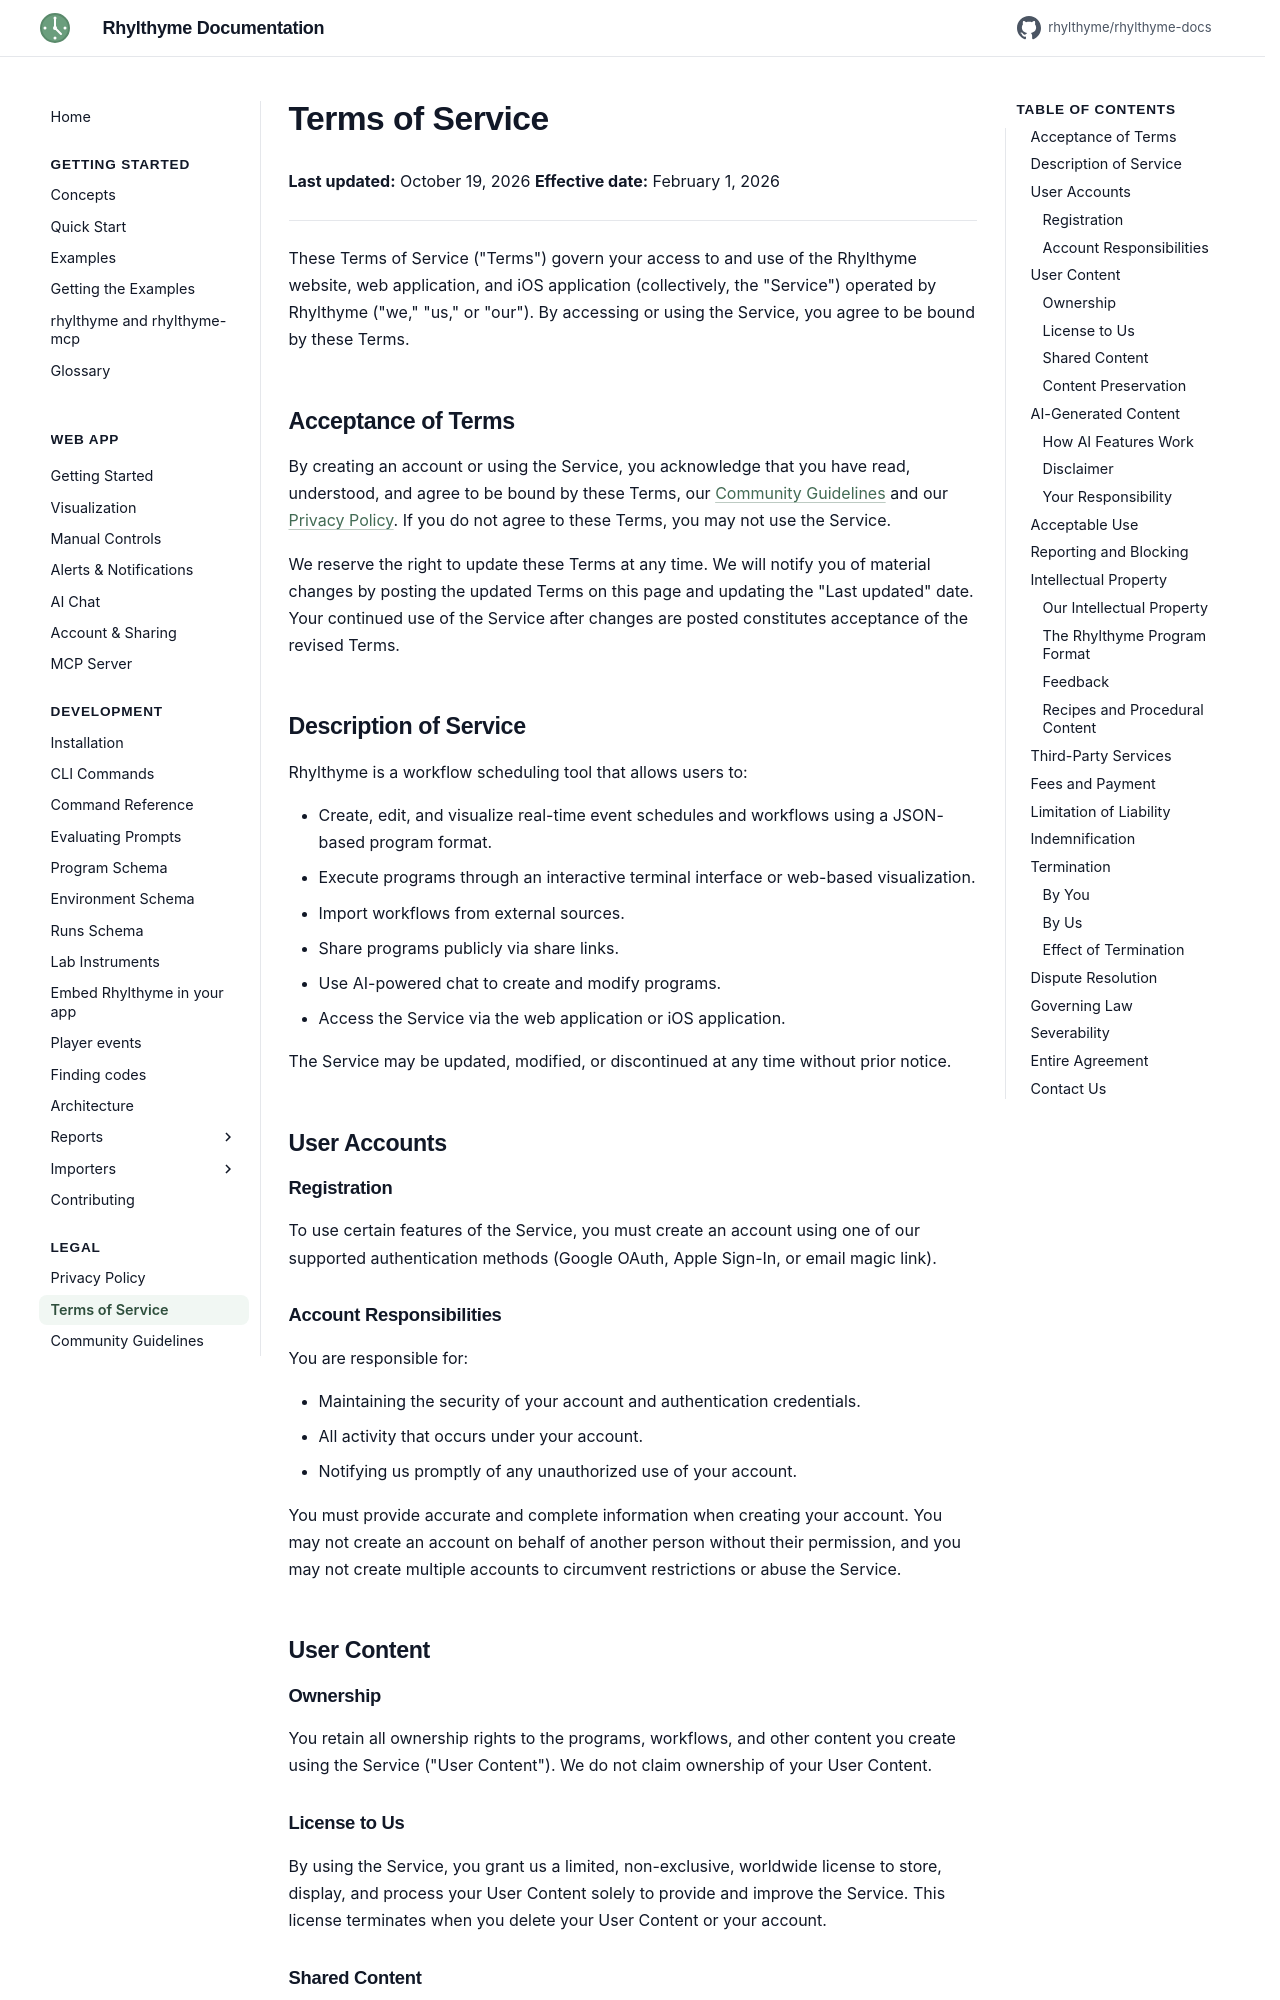

repository: rhylthyme/rhylthyme-docs · page: terms/index.html · generator: mkdocs

# Terms of Service

**Last updated:** October 19, 2026
**Effective date:** February 1, 2026

---

These Terms of Service ("Terms") govern your access to and use of the Rhylthyme website, web application, and iOS application (collectively, the "Service") operated by Rhylthyme ("we," "us," or "our"). By accessing or using the Service, you agree to be bound by these Terms.

## Acceptance of Terms

By creating an account or using the Service, you acknowledge that you have read, understood, and agree to be bound by these Terms, our [Community Guidelines](community-guidelines.md) and our [Privacy Policy](privacy.md). If you do not agree to these Terms, you may not use the Service.

We reserve the right to update these Terms at any time. We will notify you of material changes by posting the updated Terms on this page and updating the "Last updated" date. Your continued use of the Service after changes are posted constitutes acceptance of the revised Terms.

## Description of Service

Rhylthyme is a workflow scheduling tool that allows users to:

- Create, edit, and visualize real-time event schedules and workflows using a JSON-based program format.
- Execute programs through an interactive terminal interface or web-based visualization.
- Import workflows from external sources.
- Share programs publicly via share links.
- Use AI-powered chat to create and modify programs.
- Access the Service via the web application or iOS application.

The Service may be updated, modified, or discontinued at any time without prior notice.

## User Accounts

### Registration

To use certain features of the Service, you must create an account using one of our supported authentication methods (Google OAuth, Apple Sign-In, or email magic link).

### Account Responsibilities

You are responsible for:

- Maintaining the security of your account and authentication credentials.
- All activity that occurs under your account.
- Notifying us promptly of any unauthorized use of your account.

You must provide accurate and complete information when creating your account. You may not create an account on behalf of another person without their permission, and you may not create multiple accounts to circumvent restrictions or abuse the Service.

## User Content

### Ownership

You retain all ownership rights to the programs, workflows, and other content you create using the Service ("User Content"). We do not claim ownership of your User Content.

### License to Us

By using the Service, you grant us a limited, non-exclusive, worldwide license to store, display, and process your User Content solely to provide and improve the Service. This license terminates when you delete your User Content or your account.

### Shared Content

When you share a program via a public share link, you grant other users a non-exclusive right to view, fork, and use that shared program. You may revoke sharing at any time by unsharing or deleting the program.

You are solely responsible for your User Content and any consequences of sharing it publicly. Do not share content that you do not have the right to distribute.

Public programs, shared timelines, profiles and the photos and videos attached to them can be seen by other people, so they must follow the [Community Guidelines](community-guidelines.md).
